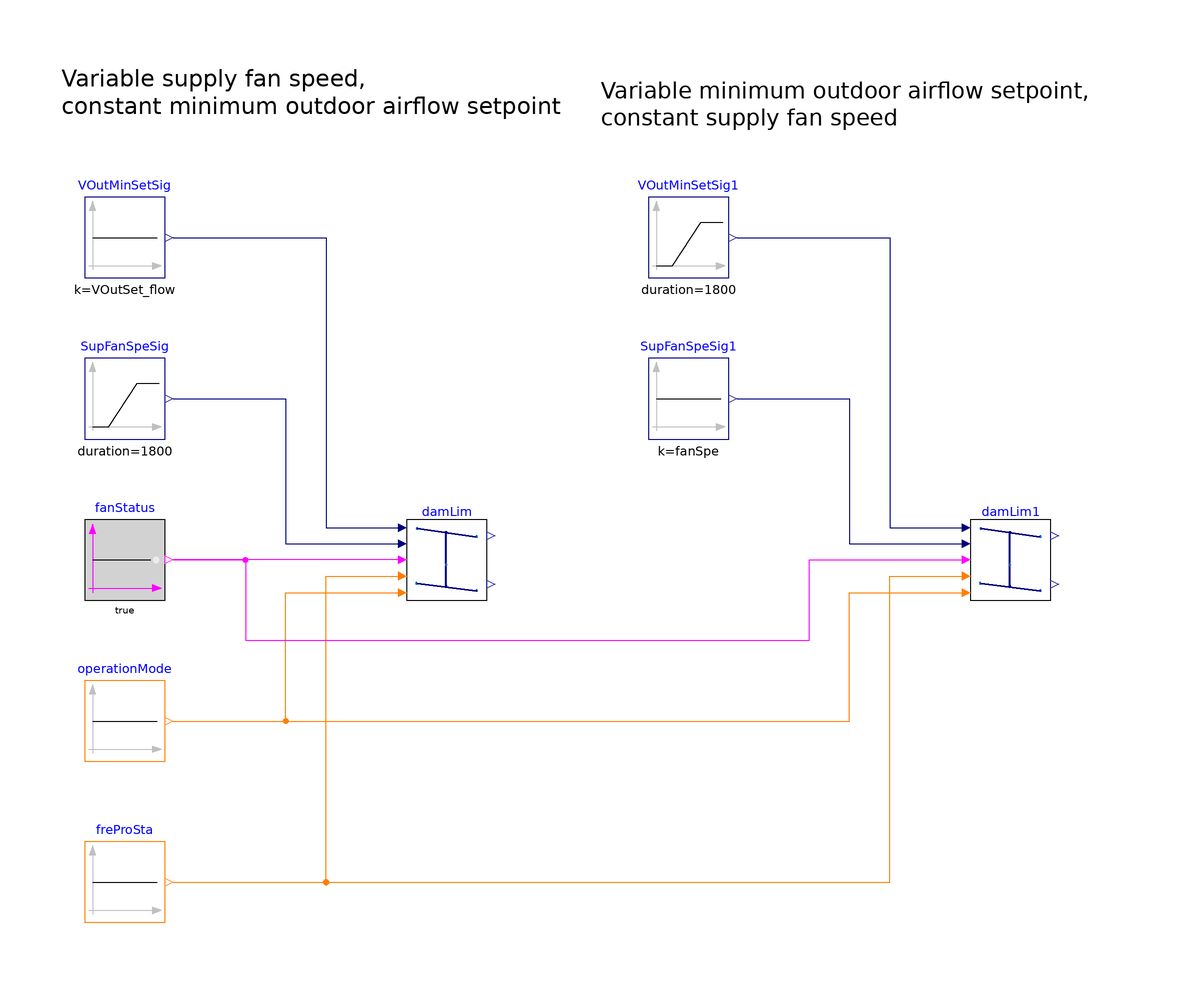

The component connection diagram of the Modelica model below, drawn from its own Placement and Line annotations.

model Limits_FanSpe_VOut_flow
  "Validation model for the Single zone VAV AHU minimum outdoor air control - damper position limits"

  BuildingsLite.Controls.OBC.ASHRAE.G36.AHUs.SingleZone.VAV.Economizers.Subsequences.Limits
    damLim(
    final supFanSpe_min=supFanSpe_min,
    final supFanSpe_max=supFanSpe_max,
    final VOutMin_flow=VOutMin_flow,
    final VOutDes_flow=VOutDes_flow)
    "Single zone VAV AHU minimum outdoor air control - damper position limits"
    annotation (Placement(transformation(extent={{-40,-20},{-20,0}})));
  BuildingsLite.Controls.OBC.ASHRAE.G36.AHUs.SingleZone.VAV.Economizers.Subsequences.Limits
    damLim1(
    final supFanSpe_min=supFanSpe_min,
    final supFanSpe_max=supFanSpe_max,
    final VOutMin_flow=VOutMin_flow,
    final VOutDes_flow=VOutDes_flow)
    "Single zone VAV AHU minimum outdoor air control - damper position limits"
    annotation (Placement(transformation(extent={{100,-20},{120,0}})));

protected
  final parameter Real supFanSpe_min=0.1 "Minimum supply fan operation speed";
  final parameter Real supFanSpe_max=0.9 "Maximum supply fan operation speed";
  final parameter Real fanSpe = (supFanSpe_max + supFanSpe_min)/2 "Constant supply fan speed";
  final parameter Real VOutDes_flow(
    final unit="m3/s",
    final quantity="VolumeFlowRate")=2.0
    "Calculated design outdoor airflow rate";
  final parameter Real VOutMin_flow(
    final unit="m3/s",
    final quantity="VolumeFlowRate")=1.0
    "Calculated minimum outdoor airflow rate";
  final parameter Real VOutSet_flow(
    final unit="m3/s",
    final quantity="VolumeFlowRate")=(VOutDes_flow + VOutMin_flow)/2
    "Constant minimum outdoor airflow setpoint";

  BuildingsLite.Controls.OBC.CDL.Logical.Sources.Constant fanStatus(
    final k=true) "Fan is on"
    annotation (Placement(transformation(extent={{-120,-20},{-100,0}})));
  BuildingsLite.Controls.OBC.CDL.Integers.Sources.Constant freProSta(
    final k=BuildingsLite.Controls.OBC.ASHRAE.G36.Types.FreezeProtectionStages.stage0)
    "Freeze protection status - disabled"
    annotation (Placement(transformation(extent={{-120,-100},{-100,-80}})));
  BuildingsLite.Controls.OBC.CDL.Integers.Sources.Constant operationMode(
    final k=BuildingsLite.Controls.OBC.ASHRAE.G36.Types.OperationModes.occupied)
    "Operation mode - occupied"
    annotation (Placement(transformation(extent={{-120,-60},{-100,-40}})));
  BuildingsLite.Controls.OBC.CDL.Reals.Sources.Constant VOutMinSetSig(
    final k=VOutSet_flow)
    "Constant minimum outdoor airflow setpoint"
    annotation (Placement(transformation(extent={{-120,60},{-100,80}})));
  BuildingsLite.Controls.OBC.CDL.Reals.Sources.Ramp SupFanSpeSig(
    final duration=1800,
    final offset=supFanSpe_min,
    final height=supFanSpe_max - supFanSpe_min) "Supply fan speed signal"
    annotation (Placement(transformation(extent={{-120,20},{-100,40}})));
  BuildingsLite.Controls.OBC.CDL.Reals.Sources.Ramp VOutMinSetSig1(
    final duration=1800,
    final offset=VOutMin_flow,
    final height=VOutDes_flow - VOutMin_flow) "Constant minimum outdoor airflow setpoint"
    annotation (Placement(transformation(extent={{20,60},{40,80}})));
  BuildingsLite.Controls.OBC.CDL.Reals.Sources.Constant SupFanSpeSig1(
    final k=fanSpe) "Supply fan speed signal"
    annotation (Placement(transformation(extent={{20,20},{40,40}})));

equation
  connect(freProSta.y, damLim.uFreProSta)
    annotation (Line(points={{-98,-90},{-60,-90},{-60,-14},{-42,-14}}, color={255,127,0}));
  connect(damLim.u1SupFan, fanStatus.y) annotation (Line(points={{-42,-10},{-70,
          -10},{-70,-10},{-98,-10}}, color={255,0,255}));
  connect(operationMode.y, damLim.uOpeMod)
    annotation (Line(points={{-98,-50},{-70,-50},{-70,-18.2},{-42,-18.2}},
    color={255,127,0}));
  connect(fanStatus.y, damLim1.u1SupFan) annotation (Line(points={{-98,-10},{-80,
          -10},{-80,-30},{60,-30},{60,-10},{98,-10}}, color={255,0,255}));
  connect(operationMode.y, damLim1.uOpeMod)
    annotation (Line(points={{-98,-50},{70,-50},{70,-18.2},{98,-18.2}}, color={255,127,0}));
  connect(freProSta.y, damLim1.uFreProSta)
    annotation (Line(points={{-98,-90},{80,-90},{80,-14},{98,-14}}, color={255,127,0}));
  connect(VOutMinSetSig.y, damLim.VOutMinSet_flow)
    annotation (Line(points={{-98,70},{-60,70},{-60,-2},{-42,-2}}, color={0,0,127}));
  connect(SupFanSpeSig.y, damLim.uSupFan_actual) annotation (Line(points={{-98,
          30},{-70,30},{-70,-6},{-42,-6}}, color={0,0,127}));
  connect(SupFanSpeSig1.y, damLim1.uSupFan_actual) annotation (Line(points={{42,
          30},{70,30},{70,-6},{98,-6}}, color={0,0,127}));
  connect(VOutMinSetSig1.y, damLim1.VOutMinSet_flow)
    annotation (Line(points={{42,70},{80,70},{80,-2},{98,-2}}, color={0,0,127}));
annotation (
  experiment(StopTime=1800.0, Tolerance=1e-06),
  __Dymola_Commands(file="modelica://Buildings/Resources/Scripts/Dymola/Controls/OBC/ASHRAE/G36/AHUs/SingleZone/VAV/Economizers/Subsequences/Validation/Limits_FanSpe_VOut_flow.mos"
    "Simulate and plot"),
    Icon(graphics={Ellipse(
          lineColor={75,138,73},
          fillColor={255,255,255},
          fillPattern=FillPattern.Solid,
          extent={{-100,-100},{100,100}}), Polygon(
          lineColor={0,0,255},
          fillColor={75,138,73},
          pattern=LinePattern.None,
          fillPattern=FillPattern.Solid,
          points={{-36,58},{64,-2},{-36,-62},{-36,58}})}),
    Diagram(coordinateSystem(preserveAspectRatio=false, extent={{-140,-120},{140,120}}), graphics={
        Text(
          extent={{-126,114},{-2,98}},
          textColor={0,0,0},
          horizontalAlignment=TextAlignment.Left,
          textString="Variable supply fan speed,
constant minimum outdoor airflow setpoint"),
        Text(
          extent={{8,110},{140,96}},
          textColor={0,0,0},
          horizontalAlignment=TextAlignment.Left,
          textString="Variable minimum outdoor airflow setpoint,
constant supply fan speed
")}),
Documentation(info="<html>
<p>
This example validates
<a href=\"modelica://BuildingsLite.Controls.OBC.ASHRAE.G36.AHUs.SingleZone.VAV.Economizers.Subsequences.Limits\">
BuildingsLite.Controls.OBC.ASHRAE.G36.AHUs.SingleZone.VAV.Economizers.Subsequences.Limits</a>
for the following control signals: <code>VOut_flow</code>, <code>VOutMinSet_flow</code>.
The control loop is always enabled in this example.
</p>
</html>", revisions="<html>
<ul>
<li>
July 12, 2017, by Milica Grahovac:<br/>
First implementation.
</li>
</ul>
</html>"));
end Limits_FanSpe_VOut_flow;